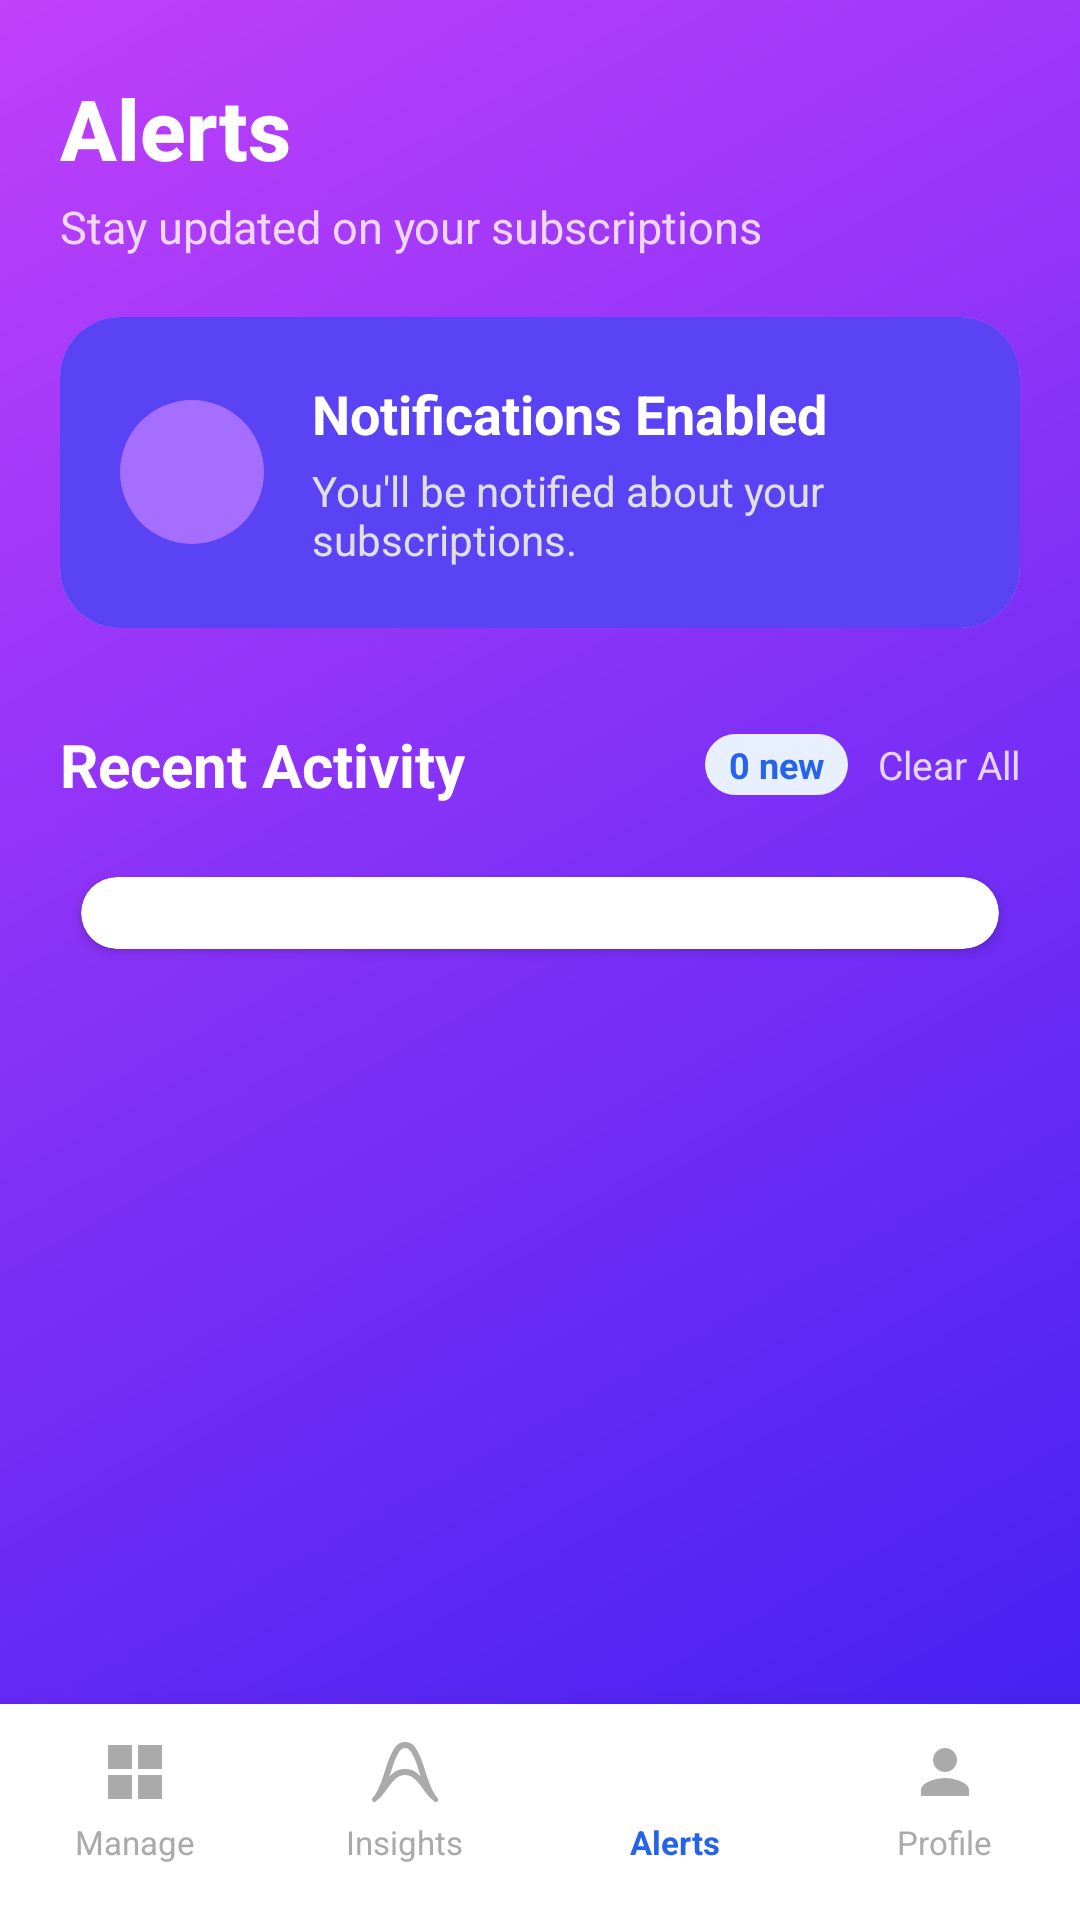

Produce the Android XML layout that renders to this screen, including the resource entries it uses.
<!-- AndroidManifest.xml: application theme Theme.SubZero -->
<!-- res/layout/activity_alerts.xml -->
<?xml version="1.0" encoding="utf-8"?>
<androidx.coordinatorlayout.widget.CoordinatorLayout
    xmlns:android="http://schemas.android.com/apk/res/android"
    xmlns:app="http://schemas.android.com/apk/res-auto"
    android:layout_width="match_parent"
    android:layout_height="match_parent"
    android:background="@drawable/gradient_background">

    <ScrollView
        android:layout_width="match_parent"
        android:layout_height="match_parent"
        android:clipToPadding="false"
        android:paddingBottom="80dp">

        <LinearLayout
            android:layout_width="match_parent"
            android:layout_height="wrap_content"
            android:orientation="vertical"
            android:paddingHorizontal="20dp"
            android:paddingTop="24dp">

            
            <TextView
                android:layout_width="wrap_content"
                android:layout_height="wrap_content"
                android:fontFamily="sans-serif-medium"
                android:text="Alerts"
                android:textColor="@android:color/white"
                android:textSize="28sp"
                android:textStyle="bold" />

            <TextView
                android:layout_width="wrap_content"
                android:layout_height="wrap_content"
                android:layout_marginTop="4dp"
                android:text="Stay updated on your subscriptions"
                android:textColor="#CCffffff"
                android:textSize="15sp" />

            
            <androidx.cardview.widget.CardView
                android:id="@+id/cardNotifications"
                android:layout_width="match_parent"
                android:layout_height="wrap_content"
                android:layout_marginTop="20dp"
                app:cardCornerRadius="20dp"
                app:cardElevation="0dp">

                <RelativeLayout
                    android:id="@+id/rlNotificationBackground"
                    android:layout_width="match_parent"
                    android:layout_height="wrap_content"
                    android:background="#5a42f5"
                    android:padding="20dp"
                    android:clickable="true"
                    android:focusable="true"
                    android:foreground="?attr/selectableItemBackground">

                    <ImageView
                        android:id="@+id/ivBellIcon"
                        android:layout_width="48dp"
                        android:layout_height="48dp"
                        android:layout_centerVertical="true"
                        android:background="@drawable/bg_circle_purple"
                        android:padding="12dp"
                        android:src="@drawable/ic_noti_bell"
                        app:tint="@android:color/white" />

                    <LinearLayout
                        android:id="@+id/Notification_enabled"
                        android:layout_width="wrap_content"
                        android:layout_height="wrap_content"
                        android:layout_centerVertical="true"
                        android:layout_marginStart="16dp"
                        android:layout_toEndOf="@id/ivBellIcon"
                        android:orientation="vertical">

                        <TextView
                            android:id="@+id/tvNotificationStatus"
                            android:layout_width="wrap_content"
                            android:layout_height="wrap_content"
                            android:text="Notifications Enabled"
                            android:textColor="@android:color/white"
                            android:textSize="18sp"
                            android:textStyle="bold" />

                        <TextView
                            android:id="@+id/tvNotificationDesc"
                            android:layout_width="wrap_content"
                            android:layout_height="wrap_content"
                            android:layout_marginTop="4dp"
                            android:text="You'll be notified about your subscriptions."
                            android:textColor="#E0E0E0"
                            android:textSize="14sp" />
                    </LinearLayout>
                </RelativeLayout>
            </androidx.cardview.widget.CardView>

            
            <RelativeLayout
                android:layout_width="match_parent"
                android:layout_height="wrap_content"
                android:layout_marginTop="32dp">

                <TextView
                    android:layout_width="wrap_content"
                    android:layout_height="wrap_content"
                    android:text="Recent Activity"
                    android:textColor="@android:color/white"
                    android:textSize="20sp"
                    android:textStyle="bold" />

                
                <TextView
                    android:id="@+id/btnClearAll"
                    android:layout_width="wrap_content"
                    android:layout_height="wrap_content"
                    android:layout_alignParentEnd="true"
                    android:layout_centerVertical="true"
                    android:text="Clear All"
                    android:textColor="#CCffffff"
                    android:textSize="13sp"
                    android:clickable="true"
                    android:focusable="true"
                    android:foreground="?attr/selectableItemBackground" />

                
                <TextView
                    android:id="@+id/tvNewAlerts"
                    android:layout_width="wrap_content"
                    android:layout_height="wrap_content"
                    android:layout_toStartOf="@id/btnClearAll"
                    android:layout_centerVertical="true"
                    android:layout_marginEnd="10dp"
                    android:background="@drawable/bg_badge_blue"
                    android:text="0 new"
                    android:textColor="@color/nav_active"
                    android:textSize="12sp"
                    android:textStyle="bold" />
            </RelativeLayout>

            <androidx.cardview.widget.CardView
                android:id="@+id/remindersContainer"
                android:layout_width="match_parent"
                android:layout_height="wrap_content"
                android:layout_marginTop="16dp"
                app:cardCornerRadius="16dp"
                app:cardElevation="2dp"
                app:cardUseCompatPadding="true">

                <LinearLayout
                    android:id="@+id/remindersList"
                    android:layout_width="match_parent"
                    android:layout_height="wrap_content"
                    android:orientation="vertical"
                    android:padding="12dp" />
            </androidx.cardview.widget.CardView>


        </LinearLayout>
    </ScrollView>

    
    <LinearLayout
        android:layout_width="match_parent"
        android:layout_height="72dp"
        android:layout_gravity="bottom"
        android:background="@android:color/white"
        android:elevation="16dp"
        android:orientation="horizontal"
        android:paddingBottom="8dp"
        android:weightSum="4">

        <LinearLayout
            android:id="@+id/navManage"
            android:layout_width="0dp"
            android:layout_height="match_parent"
            android:layout_weight="1"
            android:gravity="center"
            android:orientation="vertical">
            <ImageView
                android:layout_width="24dp"
                android:layout_height="24dp"
                android:src="@drawable/ic_grid"
                app:tint="#AAAAAA" />
            <TextView
                android:layout_width="wrap_content"
                android:layout_height="wrap_content"
                android:layout_marginTop="4dp"
                android:text="Manage"
                android:textColor="#AAAAAA"
                android:textSize="11sp" />
        </LinearLayout>

        <LinearLayout
            android:id="@+id/navInsights"
            android:layout_width="0dp"
            android:layout_height="match_parent"
            android:layout_weight="1"
            android:gravity="center"
            android:orientation="vertical">
            <ImageView
                android:layout_width="24dp"
                android:layout_height="24dp"
                android:src="@drawable/ic_trending_up"
                app:tint="#AAAAAA" />
            <TextView
                android:layout_width="wrap_content"
                android:layout_height="wrap_content"
                android:layout_marginTop="4dp"
                android:text="Insights"
                android:textColor="#AAAAAA"
                android:textSize="11sp" />
        </LinearLayout>

        <LinearLayout
            android:id="@+id/navAlerts"
            android:layout_width="0dp"
            android:layout_height="match_parent"
            android:layout_weight="1"
            android:gravity="center"
            android:orientation="vertical">
            <ImageView
                android:layout_width="24dp"
                android:layout_height="24dp"
                android:src="@drawable/ic_noti_bell"
                app:tint="@color/nav_active" />
            <TextView
                android:layout_width="wrap_content"
                android:layout_height="wrap_content"
                android:layout_marginTop="4dp"
                android:text="Alerts"
                android:textColor="@color/nav_active"
                android:textSize="11sp"
                android:textStyle="bold" />
        </LinearLayout>

        <LinearLayout
            android:id="@+id/navProfile"
            android:layout_width="0dp"
            android:layout_height="match_parent"
            android:layout_weight="1"
            android:gravity="center"
            android:orientation="vertical">
            <ImageView
                android:layout_width="24dp"
                android:layout_height="24dp"
                android:src="@drawable/ic_person"
                app:tint="#AAAAAA" />
            <TextView
                android:layout_width="wrap_content"
                android:layout_height="wrap_content"
                android:layout_marginTop="4dp"
                android:text="Profile"
                android:textColor="#AAAAAA"
                android:textSize="11sp" />
        </LinearLayout>
    </LinearLayout>

</androidx.coordinatorlayout.widget.CoordinatorLayout>
<!-- resources referenced by this layout -->
<resources>
  <color name="nav_active">#2563EB</color>
  <!-- drawable bg_badge_blue (drawable) -->
  <?xml version="1.0" encoding="utf-8"?>
  <shape xmlns:android="http://schemas.android.com/apk/res/android">
      <solid android:color="#E8F0FF" />
      <corners android:radius="12dp" />
      <padding android:left="8dp" android:right="8dp" android:top="2dp" android:bottom="2dp" />
  </shape>
  <!-- drawable bg_circle_purple (drawable) -->
  <?xml version="1.0" encoding="utf-8"?>
  <shape xmlns:android="http://schemas.android.com/apk/res/android"
      android:shape="oval">
      
      <solid android:color="#A56EFF" />
      <size android:width="48dp" android:height="48dp" />
  </shape>
  <!-- drawable gradient_background (drawable) -->
  <?xml version="1.0" encoding="utf-8"?>
  <shape xmlns:android="http://schemas.android.com/apk/res/android">
      <gradient
          android:type="linear"
          android:angle="135"
          android:startColor="#3B1FF0"
          android:centerColor="#7B2FF7"
          android:endColor="#C040FB" />
  </shape>
  <!-- drawable ic_grid (drawable) -->
  <vector xmlns:android="http://schemas.android.com/apk/res/android"
      android:width="24dp"
      android:height="24dp"
      android:viewportWidth="24"
      android:viewportHeight="24">
      <path
          android:fillColor="#6B7280"
          android:pathData="M3,3h8v8H3V3z M13,3h8v8h-8V3z M3,13h8v8H3V13z M13,13h8v8h-8V13z" />
  </vector>
  <!-- drawable ic_person (drawable) -->
  <vector xmlns:android="http://schemas.android.com/apk/res/android"
      android:width="24dp"
      android:height="24dp"
      android:viewportWidth="24"
      android:viewportHeight="24">
      <path
          android:fillColor="#111827"
          android:pathData="M12,12c2.21,0 4,-1.79 4,-4s-1.79,-4 -4,-4 -4,1.79 -4,4 1.79,4 4,4zM12,14c-2.67,0 -8,1.34 -8,4v2h16v-2c0,-2.66 -5.33,-4 -8,-4z" />
  </vector>
  <!-- drawable ic_trending_up (drawable) -->
  <vector xmlns:android="http://schemas.android.com/apk/res/android" android:height="24dp" android:tint="#000000" android:viewportHeight="960" android:viewportWidth="960" android:width="24dp">
        
      <path android:fillColor="@android:color/white" android:pathData="M481,80Q562,80 607.5,141Q653,202 685,280Q711,343 735,420Q759,497 786,575Q812,650 843,716Q874,782 915,829Q923,838 922,850Q921,862 913,871Q905,880 894,881Q883,882 872,874Q793,812 742,735.5Q691,659 639,602Q605,564 566.5,542Q528,520 481,520Q434,520 395.5,542Q357,564 323,602Q271,659 220,735.5Q169,812 90,874Q79,882 68,881Q57,880 49,871Q41,862 40,850Q39,838 47,829Q88,782 119,716Q150,650 176,575Q203,497 227,420Q251,343 277,280Q309,202 354.5,141Q400,80 481,80ZM410,199Q384,238 364,280Q338,336 317.5,400.5Q297,465 272,540Q292,519 310.5,503Q329,487 349,474Q381,455 412.5,447.5Q444,440 481,440Q518,440 549.5,447.5Q581,455 613,474Q633,487 651.5,503Q670,519 690,540Q665,465 644.5,400.5Q624,336 598,280Q578,238 552,199Q526,160 481,160Q436,160 410,199ZM481,440Q481,440 481,440Q481,440 481,440Q481,440 481,440Q481,440 481,440Q481,440 481,440Q481,440 481,440Q481,440 481,440Q481,440 481,440Q481,440 481,440Q481,440 481,440Q481,440 481,440Q481,440 481,440Q481,440 481,440Q481,440 481,440Q481,440 481,440Q481,440 481,440Z"/>
      
  </vector>
  <style name="Theme.SubZero" parent="Base.Theme.SubZero" />
  <style name="Base.Theme.SubZero" parent="Theme.Material3.DayNight.NoActionBar">
          
          
      </style>
</resources>
